Image classification data set "imagesdata - Copy" (yashmane0/KidsLearningML on GitHub). Class labels (5): apple, daisy, rose, sunflower, tulip.

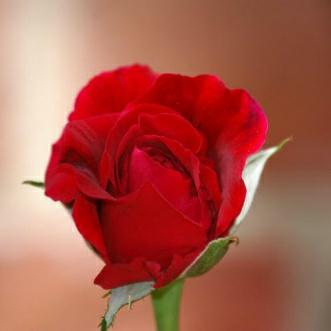
Label: rose

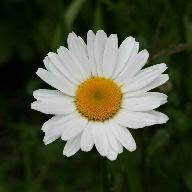
Label: daisy

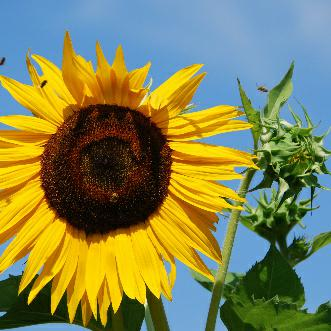
Label: sunflower

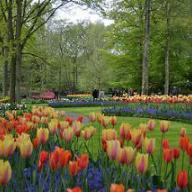
Label: tulip

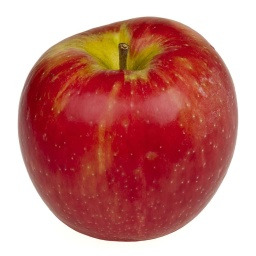
Label: apple

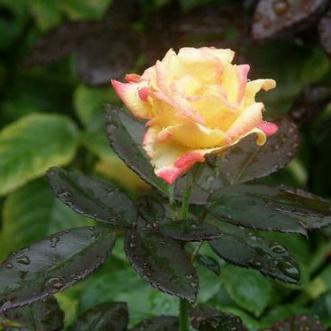
Label: rose
